Dataset: data (GitHub, KyklyMachine/Coins-mint). Classes: 1 chervonets 1923, 1 kopek 1924 to 1925, 1 kopek 1926 to 1935, 1 kopek 1935 to 1936, 1 kopek 1937 to 1946, 1 kopek 1948 to 1956, 1 kopek 1957, 1 kopek 1958, 1 kopek 1961 to 1991, 1 poltinnik 1924 to 1927, 1 ruble 1921 to 1922, 1 ruble 1924, 1 ruble 1958, 1 ruble 1961, 1 ruble 1964 to 1991, 1 ruble 1991, 10 kopeks 1921 to 1923, 10 kopeks 1924 to 1931, 10 kopeks 1931 to 1934, 10 kopeks 1935 to 1936, 10 kopeks 1937 to 1946, 10 kopeks 1948 to 1956, 10 kopeks 1957, 10 kopeks 1958, 10 kopeks 1961 to 1991, 10 rubles 1991 to 1992, 15 kopeks 1921 to 1923, 15 kopeks 1924 to 1931, 15 kopeks 1931 to 1934, 15 kopeks 1935 to 1936, 15 kopeks 1937 to 1946, 15 kopeks 1948 to 1956, 15 kopeks 1957, 15 kopeks 1958, 15 kopeks 1961 to 1991, 2 kopeks 1924 to 1925, 2 kopeks 1926 to 1935, 2 kopeks 1935 to 1936, 2 kopeks 1937 to 1946, 2 kopeks 1948 to 1956, 2 kopeks 1957, 2 kopeks 1958, 2 kopeks 1961 to 1991, 20 kopeks 1921 to 1923, 20 kopeks 1924 to 1931, 20 kopeks 1931 to 1934, 20 kopeks 1935 to 1936, 20 kopeks 1937 to 1946, 20 kopeks 1948 to 1956, 20 kopeks 1957, 20 kopeks 1961 to 1991, 3 kopeks 1924, 3 kopeks 1926 to 1935, 3 kopeks 1935 to 1936, 3 kopeks 1937 to 1946, 3 kopeks 1948 to 1956, 3 kopeks 1957, 3 kopeks 1958, 3 kopeks 1961 to 1991, 5 kopeks 1924, 5 kopeks 1926 to 1935, 5 kopeks 1935 to 1936, 5 kopeks 1937 to 1946, 5 kopeks 1948 to 1956, 5 kopeks 1957, 5 kopeks 1958, 5 kopeks 1961 to 1991, 5 rubles 1991, 50 kopeks 1921 to 1922, 50 kopeks 1961, 50 kopeks 1964 to 1991, 50 kopeks 1991, half kopek 1925 to 1928.

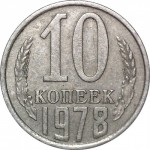
Label: 10 kopeks 1961 to 1991

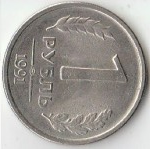
Label: 1 ruble 1991

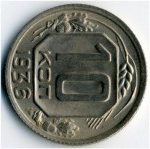
Label: 10 kopeks 1935 to 1936

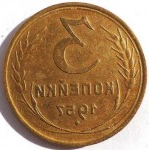
Label: 3 kopeks 1957

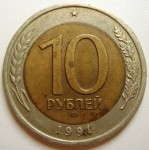
Label: 10 rubles 1991 to 1992

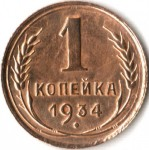
Label: 1 kopek 1926 to 1935
